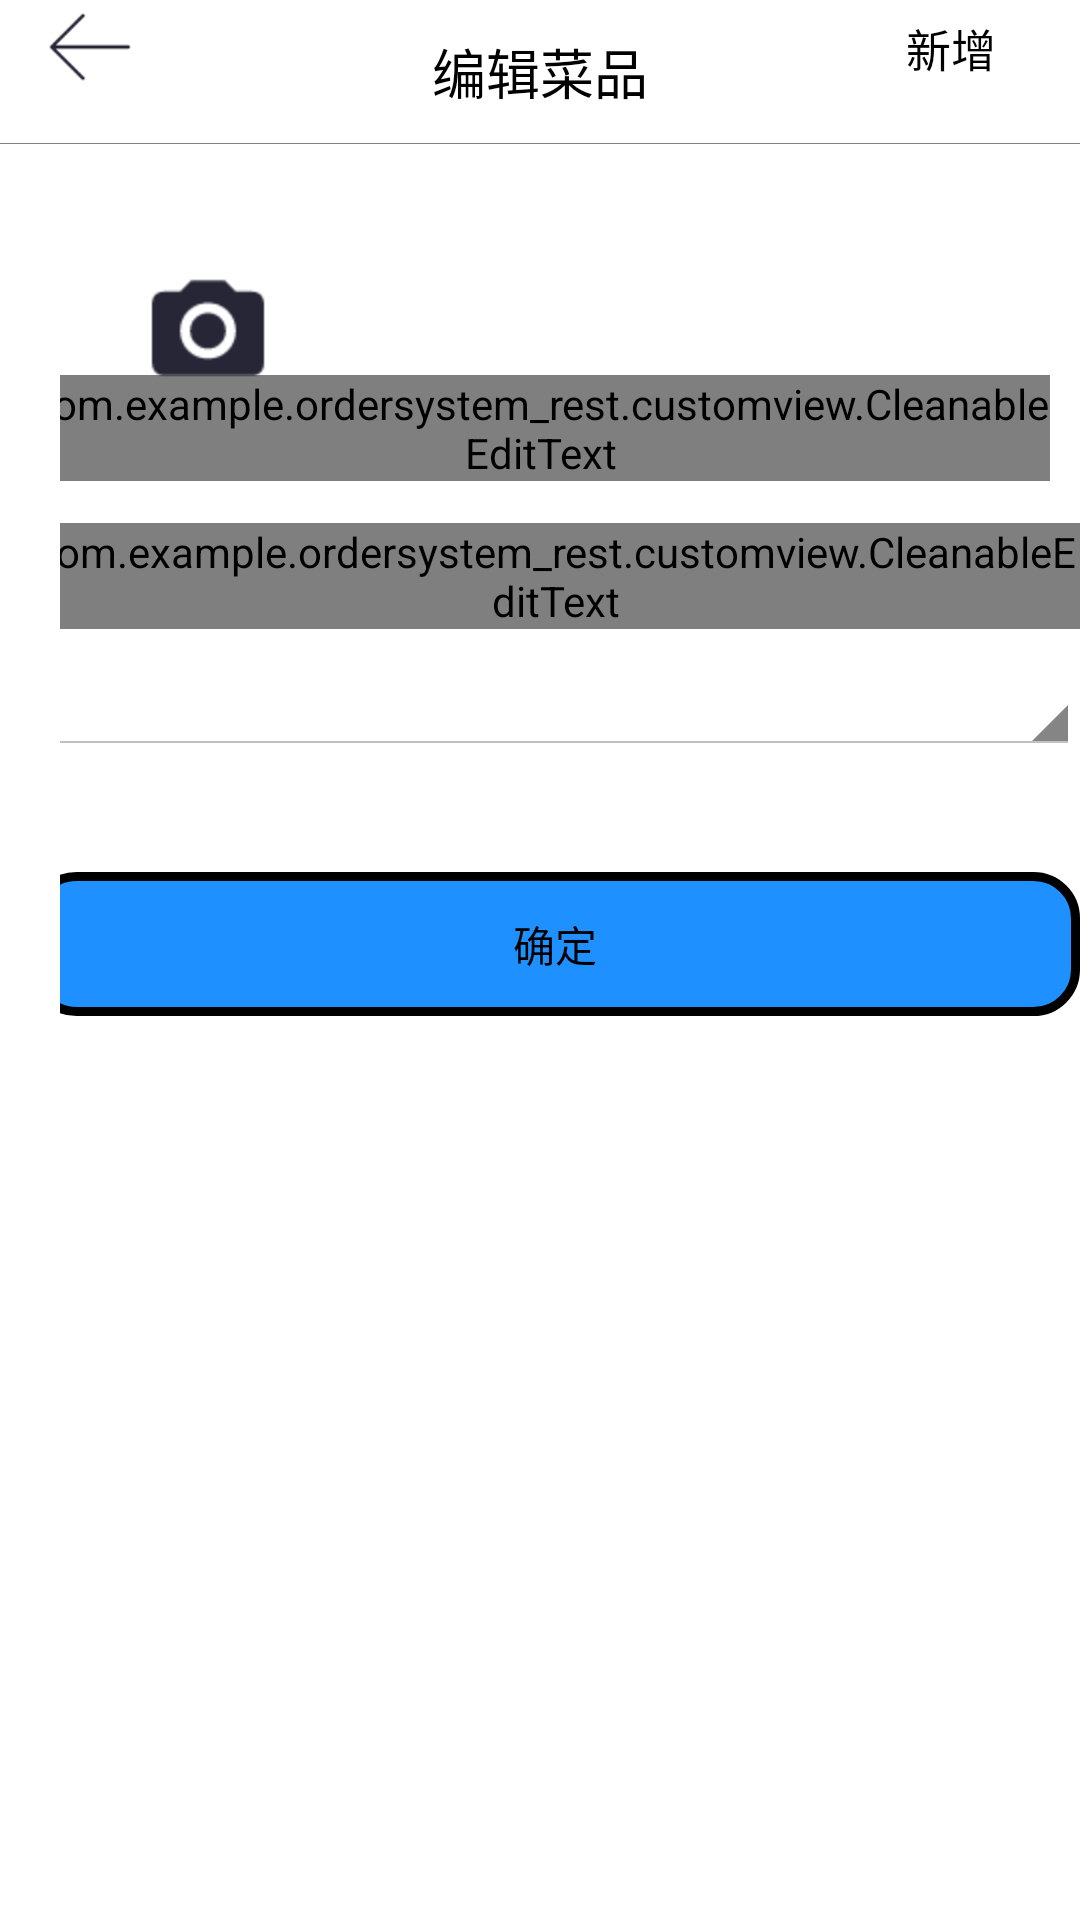

Here is an Android app screen rendered from its layout file. Give the layout XML and the strings, colors and styles it references.
<!-- AndroidManifest.xml: application theme android:Theme.Holo.Light.NoActionBar -->
<!-- res/layout/activity_edit_cusine.xml -->
<?xml version="1.0" encoding="utf-8"?>

<LinearLayout xmlns:android="http://schemas.android.com/apk/res/android"
    android:layout_width="match_parent"
    android:layout_height="match_parent"
    android:orientation="vertical" >

    <RelativeLayout
        android:id="@+id/manage_menu_top_bar"
        android:layout_width="match_parent"
        android:layout_height="48dp"
        android:background="@color/white" >

        <View
            android:layout_width="match_parent"
            android:layout_height="1px"
            android:layout_alignParentBottom="true"
            android:background="@color/gray" />

        <TextView
            android:id="@+id/txt_topbar"
            android:layout_width="match_parent"
            android:layout_height="match_parent"
            android:layout_alignParentLeft="true"
            android:layout_alignParentTop="true"
            android:gravity="center"
            android:text="编辑菜品"
            android:textColor="@color/black"
            android:textSize="18sp" />

        <Button
            android:id="@+id/ed_cusine_back_btn"
            android:layout_width="30dp"
            android:layout_height="30dp"
            android:layout_alignBaseline="@+id/txt_topbar"
            android:layout_alignBottom="@+id/txt_topbar"
            android:layout_alignParentLeft="true"
            android:layout_marginLeft="15dp"
            android:background="@drawable/left_arrow" />

        <Button
            android:id="@+id/addcusine_btn"
            android:layout_width="50dp"
            android:layout_height="30dp"
            android:layout_alignBaseline="@+id/txt_topbar"
            android:layout_alignBottom="@+id/txt_topbar"
            android:layout_alignParentRight="true"
            android:layout_marginRight="18dp"
            android:background="@android:color/transparent"
            android:text="新增"
            android:textSize="15sp" />
    </RelativeLayout>

    <RelativeLayout
        android:layout_width="match_parent"
        android:layout_height="match_parent"
        android:paddingLeft="20dp"
        android:paddingTop="20dp" >

        <com.example.ordersystem_rest.customview.CleanableEditText
            android:id="@+id/cuisne_name_ed"
            android:layout_width="wrap_content"
            android:layout_height="wrap_content"
            android:layout_below="@+id/imageView1"
            android:layout_centerHorizontal="true"
            android:layout_marginTop="37dp"
            android:ems="10"
            android:text="菜单名称" >

            <requestFocus />
        </com.example.ordersystem_rest.customview.CleanableEditText>

        <ImageButton
            android:id="@+id/uploadCusineImage"
            android:layout_width="wrap_content"
            android:layout_height="wrap_content"
            android:layout_alignLeft="@+id/cuisne_name_ed"
            android:layout_alignParentTop="true"
            android:layout_marginLeft="38dp"
            android:layout_marginTop="20dp"
            android:background="@drawable/unload_icon"
            android:text="上传菜品图片" />

        <ImageView
            android:id="@+id/imageView1"
            android:layout_width="wrap_content"
            android:layout_height="wrap_content"
            android:layout_alignRight="@+id/cuisne_name_ed"
            android:layout_alignTop="@+id/uploadCusineImage"
            android:layout_marginRight="16dp"
            android:src="@drawable/ic_launcher" />

        <com.example.ordersystem_rest.customview.CleanableEditText
            android:id="@+id/cuisne_price_ed"
            android:layout_width="wrap_content"
            android:layout_height="wrap_content"
            android:layout_alignLeft="@+id/cuisne_name_ed"
            android:layout_below="@+id/cuisne_name_ed"
            android:layout_marginTop="14dp"
            android:ems="10"
            android:text="菜单价格" />

        <Button
            android:id="@+id/button1"
            style="?android:attr/buttonStyleSmall"
            android:layout_width="wrap_content"
            android:layout_height="wrap_content"
            android:layout_alignLeft="@+id/spinner1"
            android:layout_alignRight="@+id/cuisne_price_ed"
            android:layout_below="@+id/spinner1"
            android:layout_marginTop="39dp"
            android:background="@drawable/btn_shape"
            android:text="确定" />

        <Spinner
            android:id="@+id/spinner1"
            android:layout_width="wrap_content"
            android:layout_height="wrap_content"
            android:layout_alignLeft="@+id/cuisne_price_ed"
            android:layout_alignRight="@+id/cuisne_price_ed"
            android:layout_below="@+id/cuisne_price_ed"
            android:layout_marginTop="10dp" />

    </RelativeLayout>

</LinearLayout>
<!-- resources referenced by this layout -->
<resources>
  <color name="black">#000000</color>
  <color name="gray">#808080</color>
  <color name="white">#ffffff</color>
  <!-- drawable btn_shape (drawable) -->
  <?xml version="1.0" encoding="utf-8"?>
  
  <shape xmlns:android="http://schemas.android.com/apk/res/android" >
      <corners
  	android:radius="14dp"
  	/>
  	<gradient
  	
  	android:type="linear"
  	/>
  	<solid android:color="#1E90FF"></solid>
  	<stroke
  	android:width="3dp"
  
  	/>
      
  
  </shape>
  <!-- drawable left_arrow: png bitmap (drawable-hdpi, 476 bytes) -->
  <!-- drawable unload_icon: png bitmap (drawable-hdpi, 1157 bytes) -->
</resources>
